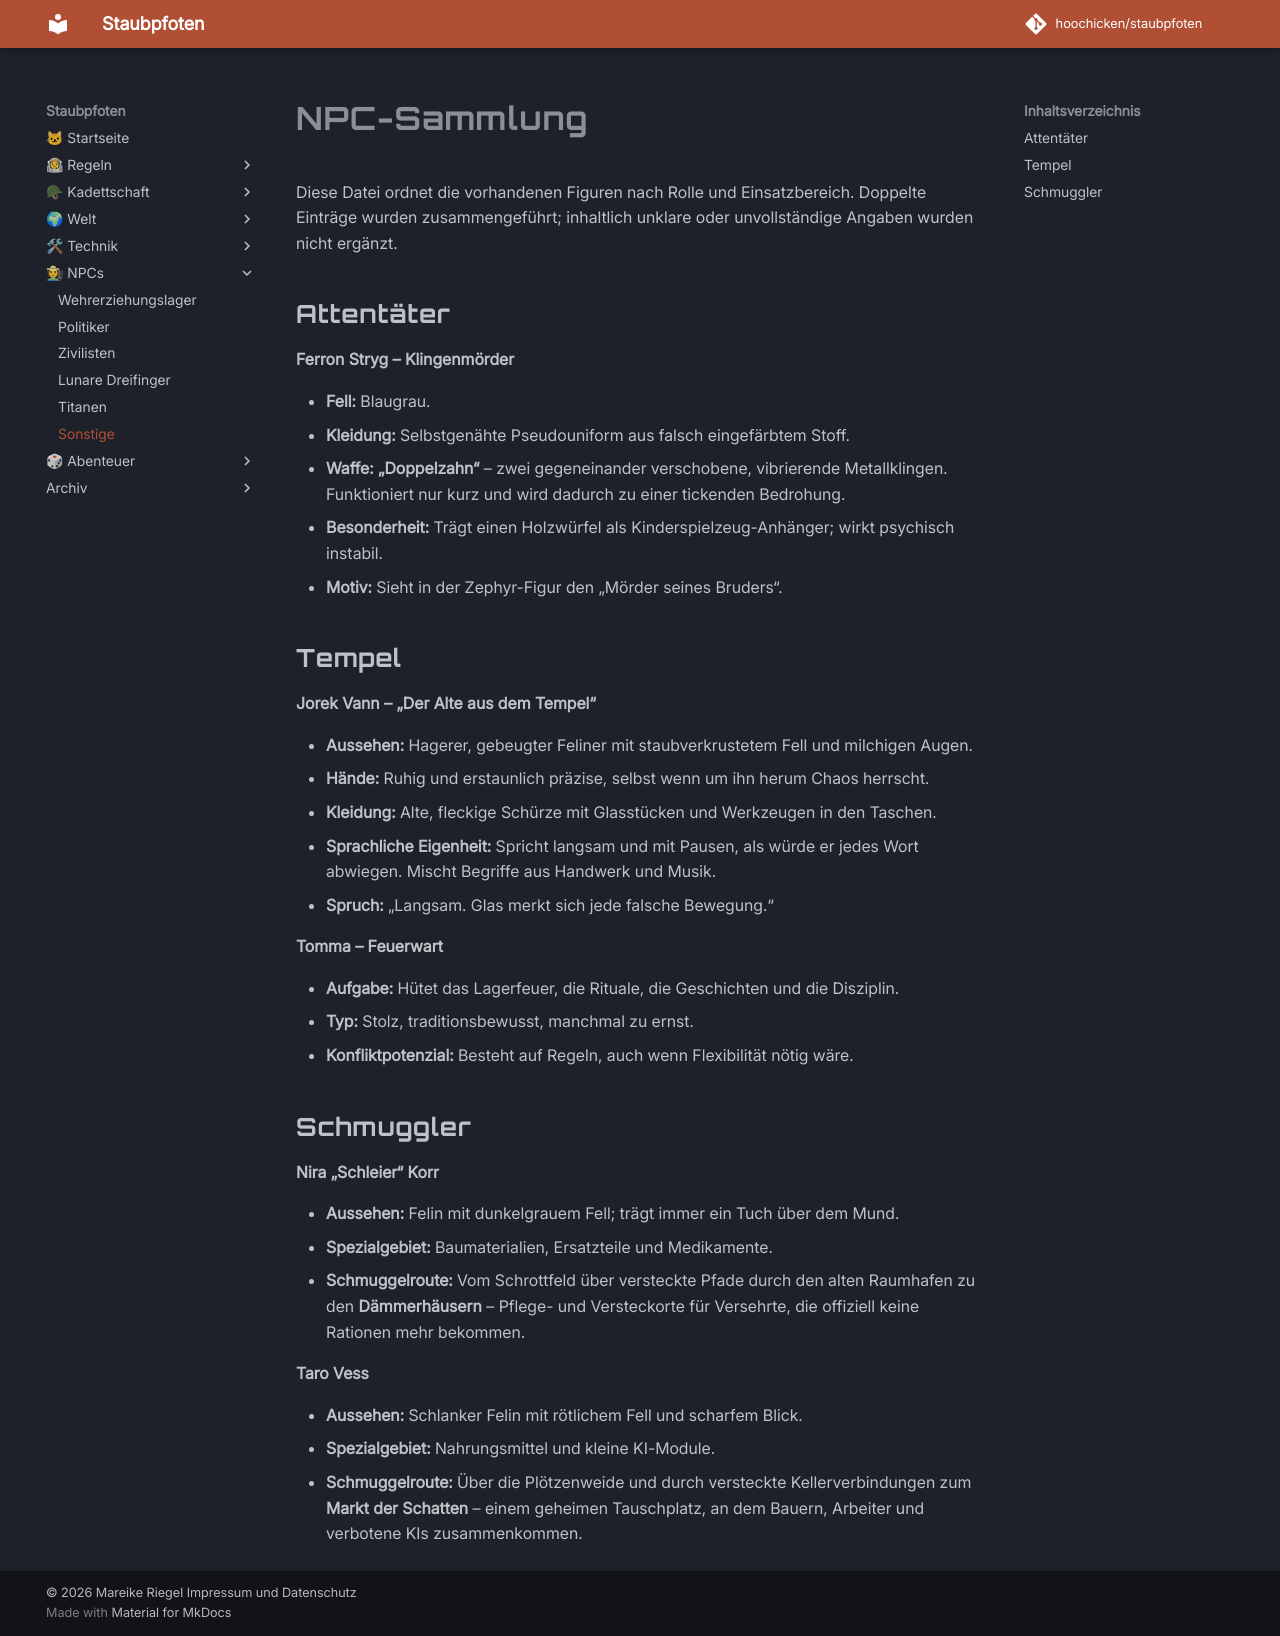

repository: hoochicken/staubpfoten · page: npc/sonstige/index.html · generator: mkdocs

# NPC-Sammlung

Diese Datei ordnet die vorhandenen Figuren nach Rolle und Einsatzbereich. Doppelte Einträge wurden zusammengeführt; inhaltlich unklare oder unvollständige Angaben wurden nicht ergänzt.

## Attentäter

**Ferron Stryg – Klingenmörder**

- **Fell:** Blaugrau.
- **Kleidung:** Selbstgenähte Pseudouniform aus falsch eingefärbtem Stoff.
- **Waffe:** **„Doppelzahn“** – zwei gegeneinander verschobene, vibrierende Metallklingen. Funktioniert nur kurz und wird dadurch zu einer tickenden Bedrohung.
- **Besonderheit:** Trägt einen Holzwürfel als Kinderspielzeug-Anhänger; wirkt psychisch instabil.
- **Motiv:** Sieht in der Zephyr-Figur den „Mörder seines Bruders“.

## Tempel

**Jorek Vann – „Der Alte aus dem Tempel“**

- **Aussehen:** Hagerer, gebeugter Feliner mit staubverkrustetem Fell und milchigen Augen.
- **Hände:** Ruhig und erstaunlich präzise, selbst wenn um ihn herum Chaos herrscht.
- **Kleidung:** Alte, fleckige Schürze mit Glasstücken und Werkzeugen in den Taschen.
- **Sprachliche Eigenheit:** Spricht langsam und mit Pausen, als würde er jedes Wort abwiegen. Mischt Begriffe aus Handwerk und Musik.
- **Spruch:** „Langsam. Glas merkt sich jede falsche Bewegung.“

**Tomma – Feuerwart**

- **Aufgabe:** Hütet das Lagerfeuer, die Rituale, die Geschichten und die Disziplin.
- **Typ:** Stolz, traditionsbewusst, manchmal zu ernst.
- **Konfliktpotenzial:** Besteht auf Regeln, auch wenn Flexibilität nötig wäre.

## Schmuggler

**Nira „Schleier“ Korr**

- **Aussehen:** Felin mit dunkelgrauem Fell; trägt immer ein Tuch über dem Mund.
- **Spezialgebiet:** Baumaterialien, Ersatzteile und Medikamente.
- **Schmuggelroute:** Vom Schrottfeld über versteckte Pfade durch den alten Raumhafen zu den **Dämmerhäusern** – Pflege- und Versteckorte für Versehrte, die offiziell keine Rationen mehr bekommen.

**Taro Vess**

- **Aussehen:** Schlanker Felin mit rötlichem Fell und scharfem Blick.
- **Spezialgebiet:** Nahrungsmittel und kleine KI-Module.
- **Schmuggelroute:** Über die Plötzenweide und durch versteckte Kellerverbindungen zum **Markt der Schatten** – einem geheimen Tauschplatz, an dem Bauern, Arbeiter und verbotene KIs zusammenkommen.
